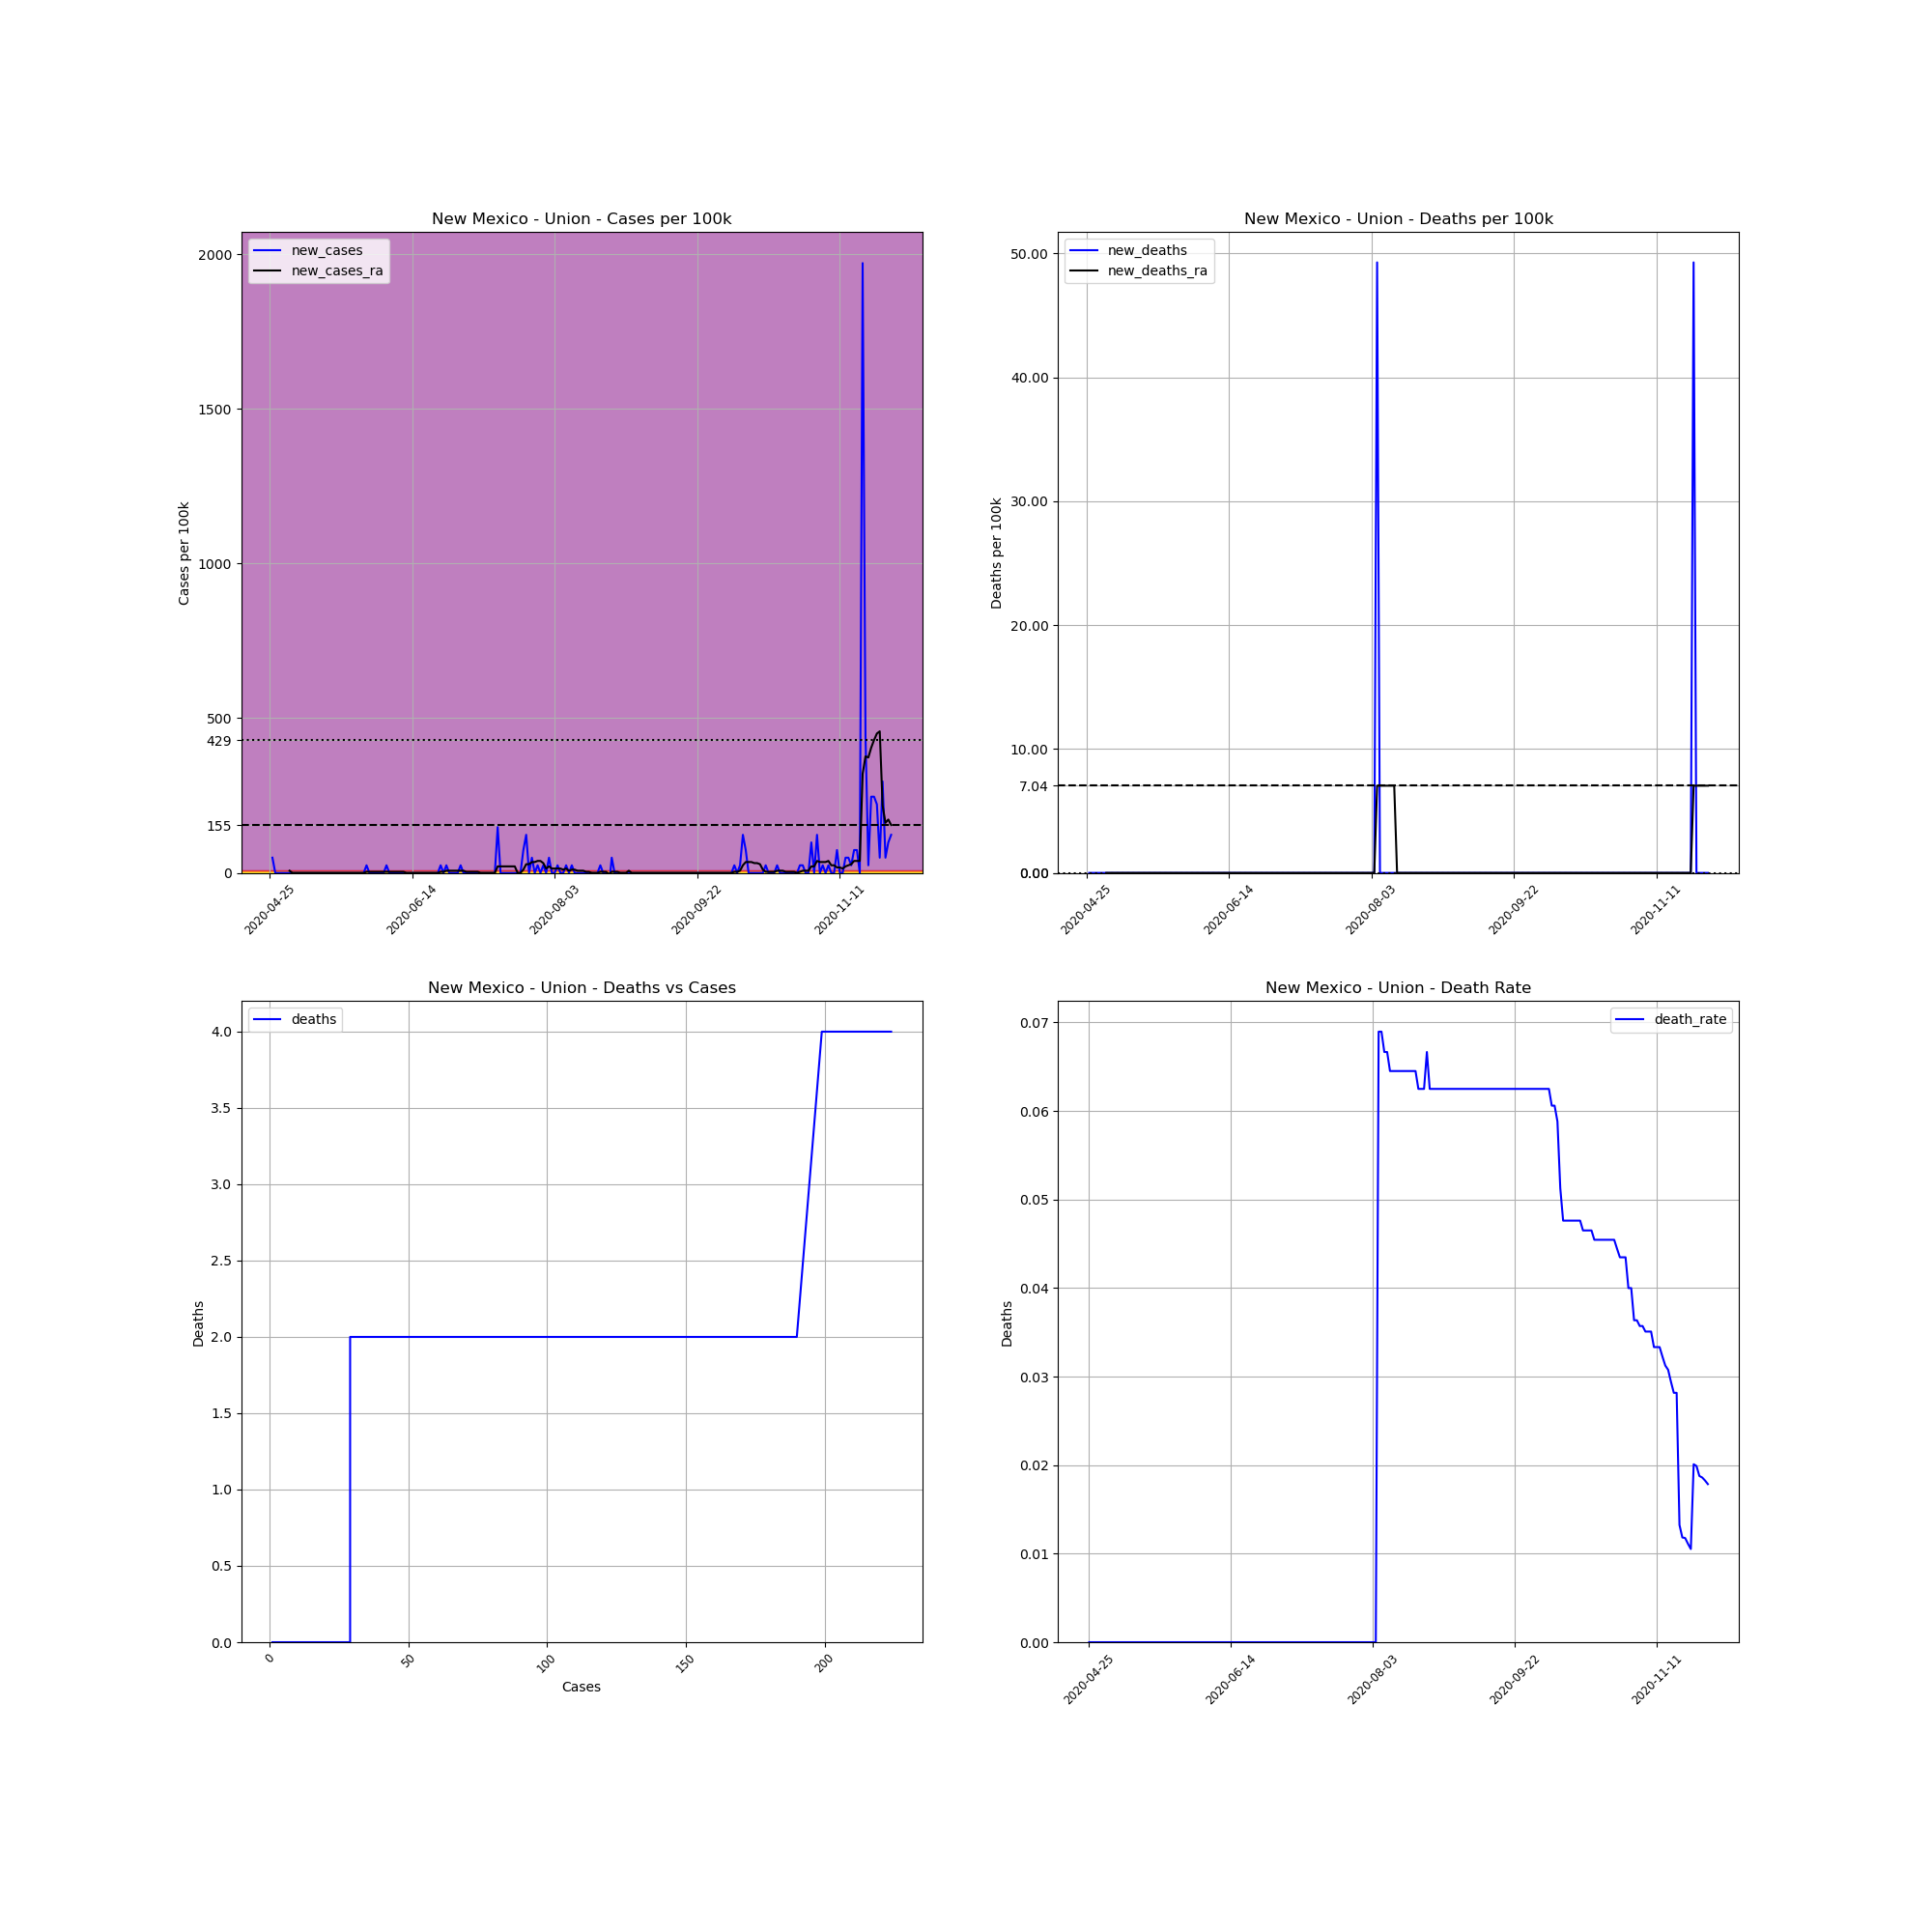

Data behind this chart, as committed beside it:
, date, county, state, fips, cases, deaths, COUNTY, STNAME, CTYNAME, POPESTIMATE2019, cases_per_100k, deaths_per_100k, death_rate, new_cases, new_deaths, new_cases_ra, new_deaths_ra
694491, 2020-04-25, Union, New Mexico, 35059, 1, 0.0, 59, New Mexico, Union, 4059, 24.64, 0.0, 0.0, , , , 
694492, 2020-04-26, Union, New Mexico, 35059, 3, 0.0, 59, New Mexico, Union, 4059, 73.91, 0.0, 0.0, 49.27, 0.0, , 
694493, 2020-04-27, Union, New Mexico, 35059, 3, 0.0, 59, New Mexico, Union, 4059, 73.91, 0.0, 0.0, 0.0, 0.0, , 
694494, 2020-04-28, Union, New Mexico, 35059, 3, 0.0, 59, New Mexico, Union, 4059, 73.91, 0.0, 0.0, 0.0, 0.0, , 
694495, 2020-04-29, Union, New Mexico, 35059, 3, 0.0, 59, New Mexico, Union, 4059, 73.91, 0.0, 0.0, 0.0, 0.0, , 
694496, 2020-04-30, Union, New Mexico, 35059, 3, 0.0, 59, New Mexico, Union, 4059, 73.91, 0.0, 0.0, 0.0, 0.0, , 
694497, 2020-05-01, Union, New Mexico, 35059, 3, 0.0, 59, New Mexico, Union, 4059, 73.91, 0.0, 0.0, 0.0, 0.0, , 
694498, 2020-05-02, Union, New Mexico, 35059, 3, 0.0, 59, New Mexico, Union, 4059, 73.91, 0.0, 0.0, 0.0, 0.0, 7.039, 0.0
694499, 2020-05-03, Union, New Mexico, 35059, 3, 0.0, 59, New Mexico, Union, 4059, 73.91, 0.0, 0.0, 0.0, 0.0, 0.0, 0.0
694500, 2020-05-04, Union, New Mexico, 35059, 3, 0.0, 59, New Mexico, Union, 4059, 73.91, 0.0, 0.0, 0.0, 0.0, 0.0, 0.0
694501, 2020-05-05, Union, New Mexico, 35059, 3, 0.0, 59, New Mexico, Union, 4059, 73.91, 0.0, 0.0, 0.0, 0.0, 0.0, 0.0
694502, 2020-05-06, Union, New Mexico, 35059, 3, 0.0, 59, New Mexico, Union, 4059, 73.91, 0.0, 0.0, 0.0, 0.0, 0.0, 0.0
694503, 2020-05-07, Union, New Mexico, 35059, 3, 0.0, 59, New Mexico, Union, 4059, 73.91, 0.0, 0.0, 0.0, 0.0, 0.0, 0.0
694504, 2020-05-08, Union, New Mexico, 35059, 3, 0.0, 59, New Mexico, Union, 4059, 73.91, 0.0, 0.0, 0.0, 0.0, 0.0, 0.0
694505, 2020-05-09, Union, New Mexico, 35059, 3, 0.0, 59, New Mexico, Union, 4059, 73.91, 0.0, 0.0, 0.0, 0.0, 0.0, 0.0
694506, 2020-05-10, Union, New Mexico, 35059, 3, 0.0, 59, New Mexico, Union, 4059, 73.91, 0.0, 0.0, 0.0, 0.0, 0.0, 0.0
694507, 2020-05-11, Union, New Mexico, 35059, 3, 0.0, 59, New Mexico, Union, 4059, 73.91, 0.0, 0.0, 0.0, 0.0, 0.0, 0.0
694508, 2020-05-12, Union, New Mexico, 35059, 3, 0.0, 59, New Mexico, Union, 4059, 73.91, 0.0, 0.0, 0.0, 0.0, 0.0, 0.0
694509, 2020-05-13, Union, New Mexico, 35059, 3, 0.0, 59, New Mexico, Union, 4059, 73.91, 0.0, 0.0, 0.0, 0.0, 0.0, 0.0
694510, 2020-05-14, Union, New Mexico, 35059, 3, 0.0, 59, New Mexico, Union, 4059, 73.91, 0.0, 0.0, 0.0, 0.0, 0.0, 0.0
694511, 2020-05-15, Union, New Mexico, 35059, 3, 0.0, 59, New Mexico, Union, 4059, 73.91, 0.0, 0.0, 0.0, 0.0, 0.0, 0.0
694512, 2020-05-16, Union, New Mexico, 35059, 3, 0.0, 59, New Mexico, Union, 4059, 73.91, 0.0, 0.0, 0.0, 0.0, 0.0, 0.0
694513, 2020-05-17, Union, New Mexico, 35059, 3, 0.0, 59, New Mexico, Union, 4059, 73.91, 0.0, 0.0, 0.0, 0.0, 0.0, 0.0
694514, 2020-05-18, Union, New Mexico, 35059, 3, 0.0, 59, New Mexico, Union, 4059, 73.91, 0.0, 0.0, 0.0, 0.0, 0.0, 0.0
694515, 2020-05-19, Union, New Mexico, 35059, 3, 0.0, 59, New Mexico, Union, 4059, 73.91, 0.0, 0.0, 0.0, 0.0, 0.0, 0.0
694516, 2020-05-20, Union, New Mexico, 35059, 3, 0.0, 59, New Mexico, Union, 4059, 73.91, 0.0, 0.0, 0.0, 0.0, 0.0, 0.0
694517, 2020-05-21, Union, New Mexico, 35059, 3, 0.0, 59, New Mexico, Union, 4059, 73.91, 0.0, 0.0, 0.0, 0.0, 0.0, 0.0
694518, 2020-05-22, Union, New Mexico, 35059, 3, 0.0, 59, New Mexico, Union, 4059, 73.91, 0.0, 0.0, 0.0, 0.0, 0.0, 0.0
694519, 2020-05-23, Union, New Mexico, 35059, 3, 0.0, 59, New Mexico, Union, 4059, 73.91, 0.0, 0.0, 0.0, 0.0, 0.0, 0.0
694520, 2020-05-24, Union, New Mexico, 35059, 3, 0.0, 59, New Mexico, Union, 4059, 73.91, 0.0, 0.0, 0.0, 0.0, 0.0, 0.0
694521, 2020-05-25, Union, New Mexico, 35059, 3, 0.0, 59, New Mexico, Union, 4059, 73.91, 0.0, 0.0, 0.0, 0.0, 0.0, 0.0
694522, 2020-05-26, Union, New Mexico, 35059, 3, 0.0, 59, New Mexico, Union, 4059, 73.91, 0.0, 0.0, 0.0, 0.0, 0.0, 0.0
694523, 2020-05-27, Union, New Mexico, 35059, 3, 0.0, 59, New Mexico, Union, 4059, 73.91, 0.0, 0.0, 0.0, 0.0, 0.0, 0.0
694524, 2020-05-28, Union, New Mexico, 35059, 3, 0.0, 59, New Mexico, Union, 4059, 73.91, 0.0, 0.0, 0.0, 0.0, 0.0, 0.0
694525, 2020-05-29, Union, New Mexico, 35059, 4, 0.0, 59, New Mexico, Union, 4059, 98.55, 0.0, 0.0, 24.64, 0.0, 3.52, 0.0
694526, 2020-05-30, Union, New Mexico, 35059, 4, 0.0, 59, New Mexico, Union, 4059, 98.55, 0.0, 0.0, 0.0, 0.0, 3.52, 0.0
694527, 2020-05-31, Union, New Mexico, 35059, 4, 0.0, 59, New Mexico, Union, 4059, 98.55, 0.0, 0.0, 0.0, 0.0, 3.52, 0.0
694528, 2020-06-01, Union, New Mexico, 35059, 4, 0.0, 59, New Mexico, Union, 4059, 98.55, 0.0, 0.0, 0.0, 0.0, 3.52, 0.0
694529, 2020-06-02, Union, New Mexico, 35059, 4, 0.0, 59, New Mexico, Union, 4059, 98.55, 0.0, 0.0, 0.0, 0.0, 3.52, 0.0
694530, 2020-06-03, Union, New Mexico, 35059, 4, 0.0, 59, New Mexico, Union, 4059, 98.55, 0.0, 0.0, 0.0, 0.0, 3.52, 0.0
694531, 2020-06-04, Union, New Mexico, 35059, 4, 0.0, 59, New Mexico, Union, 4059, 98.55, 0.0, 0.0, 0.0, 0.0, 3.52, 0.0
694532, 2020-06-05, Union, New Mexico, 35059, 5, 0.0, 59, New Mexico, Union, 4059, 123.2, 0.0, 0.0, 24.64, 0.0, 3.52, 0.0
694533, 2020-06-06, Union, New Mexico, 35059, 5, 0.0, 59, New Mexico, Union, 4059, 123.2, 0.0, 0.0, 0.0, 0.0, 3.52, 0.0
694534, 2020-06-07, Union, New Mexico, 35059, 5, 0.0, 59, New Mexico, Union, 4059, 123.2, 0.0, 0.0, 0.0, 0.0, 3.52, 0.0
694535, 2020-06-08, Union, New Mexico, 35059, 5, 0.0, 59, New Mexico, Union, 4059, 123.2, 0.0, 0.0, 0.0, 0.0, 3.52, 0.0
694536, 2020-06-09, Union, New Mexico, 35059, 5, 0.0, 59, New Mexico, Union, 4059, 123.2, 0.0, 0.0, 0.0, 0.0, 3.52, 0.0
694537, 2020-06-10, Union, New Mexico, 35059, 5, 0.0, 59, New Mexico, Union, 4059, 123.2, 0.0, 0.0, 0.0, 0.0, 3.52, 0.0
694538, 2020-06-11, Union, New Mexico, 35059, 5, 0.0, 59, New Mexico, Union, 4059, 123.2, 0.0, 0.0, 0.0, 0.0, 3.52, 0.0
694539, 2020-06-12, Union, New Mexico, 35059, 5, 0.0, 59, New Mexico, Union, 4059, 123.2, 0.0, 0.0, 0.0, 0.0, 0.0, 0.0
694540, 2020-06-13, Union, New Mexico, 35059, 5, 0.0, 59, New Mexico, Union, 4059, 123.2, 0.0, 0.0, 0.0, 0.0, 0.0, 0.0
694541, 2020-06-14, Union, New Mexico, 35059, 5, 0.0, 59, New Mexico, Union, 4059, 123.2, 0.0, 0.0, 0.0, 0.0, 0.0, 0.0
694542, 2020-06-15, Union, New Mexico, 35059, 5, 0.0, 59, New Mexico, Union, 4059, 123.2, 0.0, 0.0, 0.0, 0.0, 0.0, 0.0
694543, 2020-06-16, Union, New Mexico, 35059, 5, 0.0, 59, New Mexico, Union, 4059, 123.2, 0.0, 0.0, 0.0, 0.0, 0.0, 0.0
694544, 2020-06-17, Union, New Mexico, 35059, 5, 0.0, 59, New Mexico, Union, 4059, 123.2, 0.0, 0.0, 0.0, 0.0, 0.0, 0.0
694545, 2020-06-18, Union, New Mexico, 35059, 5, 0.0, 59, New Mexico, Union, 4059, 123.2, 0.0, 0.0, 0.0, 0.0, 0.0, 0.0
694546, 2020-06-19, Union, New Mexico, 35059, 5, 0.0, 59, New Mexico, Union, 4059, 123.2, 0.0, 0.0, 0.0, 0.0, 0.0, 0.0
694547, 2020-06-20, Union, New Mexico, 35059, 5, 0.0, 59, New Mexico, Union, 4059, 123.2, 0.0, 0.0, 0.0, 0.0, 0.0, 0.0
694548, 2020-06-21, Union, New Mexico, 35059, 5, 0.0, 59, New Mexico, Union, 4059, 123.2, 0.0, 0.0, 0.0, 0.0, 0.0, 0.0
694549, 2020-06-22, Union, New Mexico, 35059, 5, 0.0, 59, New Mexico, Union, 4059, 123.2, 0.0, 0.0, 0.0, 0.0, 0.0, 0.0
694550, 2020-06-23, Union, New Mexico, 35059, 5, 0.0, 59, New Mexico, Union, 4059, 123.2, 0.0, 0.0, 0.0, 0.0, 0.0, 0.0
... 159 more rows
